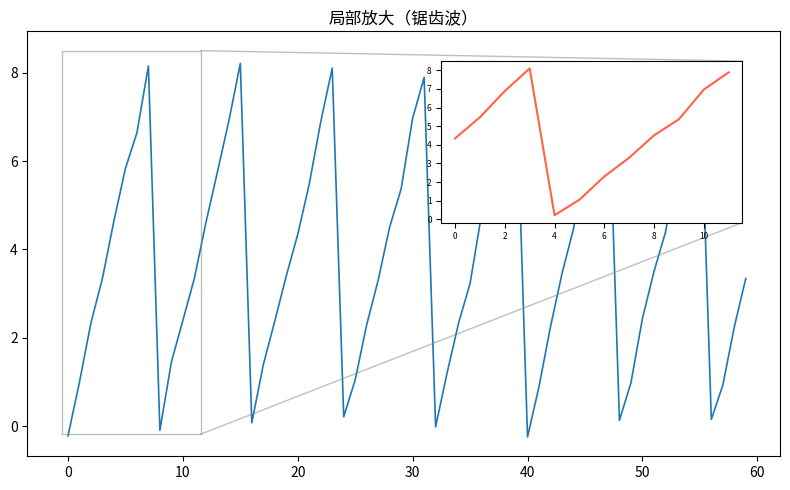

Generate this figure with matplotlib:
"""局部放大（锯齿波）
数据可视化示例（matplotlib）。主图 + 局部放大插图。
运行后在当前目录生成 'viz_inset_d9'_preview.png。
"""
import matplotlib
matplotlib.use("Agg")
import matplotlib.pyplot as plt
import numpy as np

rng = np.random.default_rng(15)
fig, ax = plt.subplots(figsize=(8, 5))
data = np.array(np.tile(np.linspace(0, 8, 8), 8)[:60] + rng.normal(0, 0.15, 60))
ax.plot(data, linewidth=1.2)
axi = ax.inset_axes([0.55, 0.55, 0.4, 0.38])
seg = data[20:32]
axi.plot(seg, color='tomato'); axi.tick_params(labelsize=6)
ax.indicate_inset_zoom(axi)
ax.set_title("局部放大（锯齿波）")
plt.tight_layout()
plt.savefig("'viz_inset_d9'_preview.png", dpi=110)
print("已生成 'viz_inset_d9'_preview.png")
